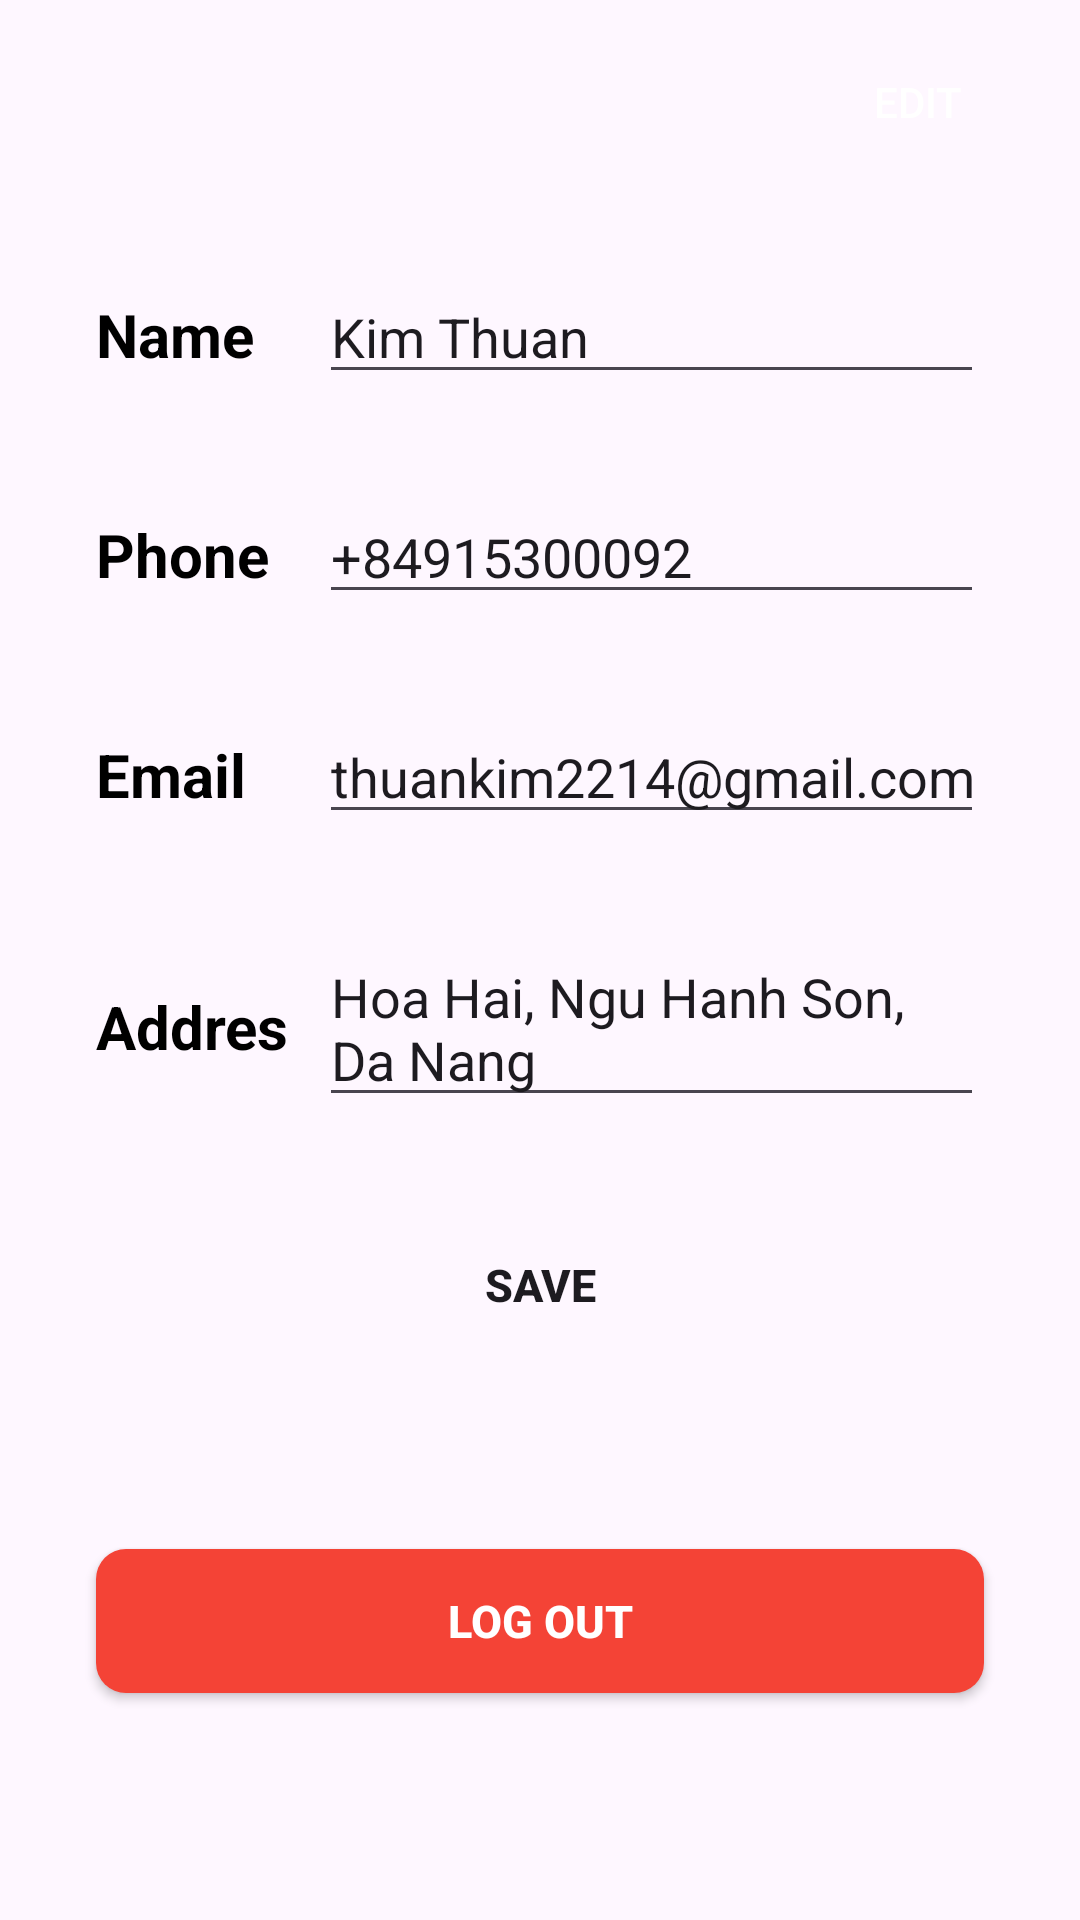

Reconstruct the res/layout file that produces this screen, plus the resources it refers to.
<!-- AndroidManifest.xml: application theme Theme.KTFOOD -->
<!-- res/layout/fragment_profile.xml -->
<?xml version="1.0" encoding="utf-8"?>
<FrameLayout xmlns:android="http://schemas.android.com/apk/res/android"
    xmlns:tools="http://schemas.android.com/tools"
    android:layout_width="match_parent"
    android:layout_height="match_parent"
    android:orientation="vertical"
    tools:context=".ui.fragment.ProfileFragment">
    <LinearLayout
        android:layout_width="match_parent"
        android:layout_height="wrap_content"
        android:orientation="vertical">

        <androidx.appcompat.widget.AppCompatButton
            android:id="@+id/button6"
            android:layout_width="wrap_content"
            android:layout_gravity="end"
            android:layout_marginTop="10dp"
            android:textColor="@color/white"
            android:layout_marginEnd="10dp"
            android:layout_height="wrap_content"
            android:background="@drawable/greenbutton"
            android:text="Edit" />

        <LinearLayout
        android:layout_width="match_parent"
        android:layout_height="match_parent"
        android:layout_marginStart="16dp"
        android:layout_marginTop="32dp"
        android:layout_marginEnd="16dp"

        android:gravity="center_vertical"
        android:orientation="horizontal"
        android:paddingStart="16dp"
        android:paddingEnd="16dp">

        <TextView
            android:id="@+id/name"
            android:layout_width="63dp"
            android:layout_height="25dp"
            android:layout_weight="1"
            android:text="Name"
            android:textColor="#000000"
            android:textSize="20sp"
            android:textStyle="bold" />

        <EditText
            android:id="@+id/editName"
            android:layout_width="wrap_content"
            android:layout_height="wrap_content"
            android:layout_weight="1"
            android:ems="10"
            android:inputType="text"
            android:text="Kim Thuan" />
    </LinearLayout>

    <LinearLayout
        android:layout_width="match_parent"
        android:layout_height="match_parent"
        android:layout_marginStart="16dp"
        android:layout_marginTop="32dp"
        android:layout_marginEnd="16dp"

        android:gravity="center_vertical"
        android:orientation="horizontal"
        android:paddingStart="16dp"
        android:paddingEnd="16dp">

        <TextView
            android:id="@+id/Phone"
            android:layout_width="63dp"
            android:layout_height="25dp"
            android:layout_weight="1"
            android:text="Phone"
            android:textColor="#000000"
            android:textSize="20sp"
            android:textStyle="bold" />

        <EditText
            android:id="@+id/editPhone"
            android:layout_width="wrap_content"
            android:layout_height="wrap_content"
            android:layout_weight="1"
            android:ems="10"
            android:inputType="phone"
            android:text="+84915300092" />
    </LinearLayout>

    <LinearLayout
        android:layout_width="match_parent"
        android:layout_height="match_parent"
        android:layout_marginStart="16dp"
        android:layout_marginTop="32dp"
        android:layout_marginEnd="16dp"

        android:gravity="center_vertical"
        android:orientation="horizontal"
        android:paddingStart="16dp"
        android:paddingEnd="16dp">

        <TextView
            android:id="@+id/Email"
            android:layout_width="63dp"
            android:layout_height="25dp"
            android:layout_weight="1"
            android:text="Email"
            android:textColor="#000000"
            android:textSize="20sp"
            android:textStyle="bold" />

        <EditText
            android:id="@+id/editEmail"
            android:layout_width="wrap_content"
            android:layout_height="wrap_content"
            android:layout_weight="1"
            android:ems="10"
            android:inputType="text"
            android:text="thuankim2214@gmail.com" />
    </LinearLayout>

    <LinearLayout
        android:layout_width="match_parent"
        android:layout_height="wrap_content"
        android:layout_marginStart="16dp"
        android:layout_marginTop="32dp"
        android:layout_marginEnd="16dp"
        android:gravity="center_vertical"
        android:orientation="horizontal"
        android:paddingStart="16dp"
        android:paddingEnd="16dp">

        <TextView
            android:id="@+id/address"
            android:layout_width="63dp"
            android:layout_height="25dp"
            android:layout_weight="1"
            android:text="Address"
            android:textColor="#000000"
            android:textSize="20sp"
            android:textStyle="bold" />

        <EditText
            android:id="@+id/editAddress"
            android:layout_width="wrap_content"
            android:layout_height="wrap_content"
            android:layout_weight="1"
            android:ems="10"
            android:inputType="textMultiLine"
            android:text="Hoa Hai, Ngu Hanh Son, Da Nang" />

    </LinearLayout>


        <androidx.appcompat.widget.AppCompatButton
            android:id="@+id/button7"
            android:background="@drawable/whitebutton"
            android:elevation="5dp"
            android:layout_margin="32dp"
            android:textColor="@color/bg_text"
            android:layout_width="match_parent"
            android:textSize="15sp"
            android:textStyle="bold"
            android:layout_height="wrap_content"
            android:text="Save" />
        <androidx.appcompat.widget.AppCompatButton
            android:background="@drawable/redbutton"
            android:id="@+id/button8"
            android:elevation="5dp"
            android:layout_margin="32dp"
            android:textColor="@color/white"
            android:layout_width="match_parent"
            android:textSize="15sp"
            android:textStyle="bold"
            android:layout_height="wrap_content"
            android:text="Log out" />

    </LinearLayout>



</FrameLayout>
<!-- resources referenced by this layout -->
<resources>
  <!-- drawable redbutton (drawable) -->
  <?xml version="1.0" encoding="utf-8"?>
  <shape xmlns:android="http://schemas.android.com/apk/res/android">
  
          <solid android:color="#F44336"/>
          <corners android:radius="10dp"/>
  
  </shape>
  <style name="Theme.KTFOOD" parent="Base.Theme.KTFOOD" />
  <style name="Base.Theme.KTFOOD" parent="Theme.Material3.DayNight.NoActionBar">
          
          
      </style>
  <!-- not gathered from this repository: default colours our renderer supplied (Android Studio template values) -->
  <color name="white">#FFFFFFFF</color>
</resources>
